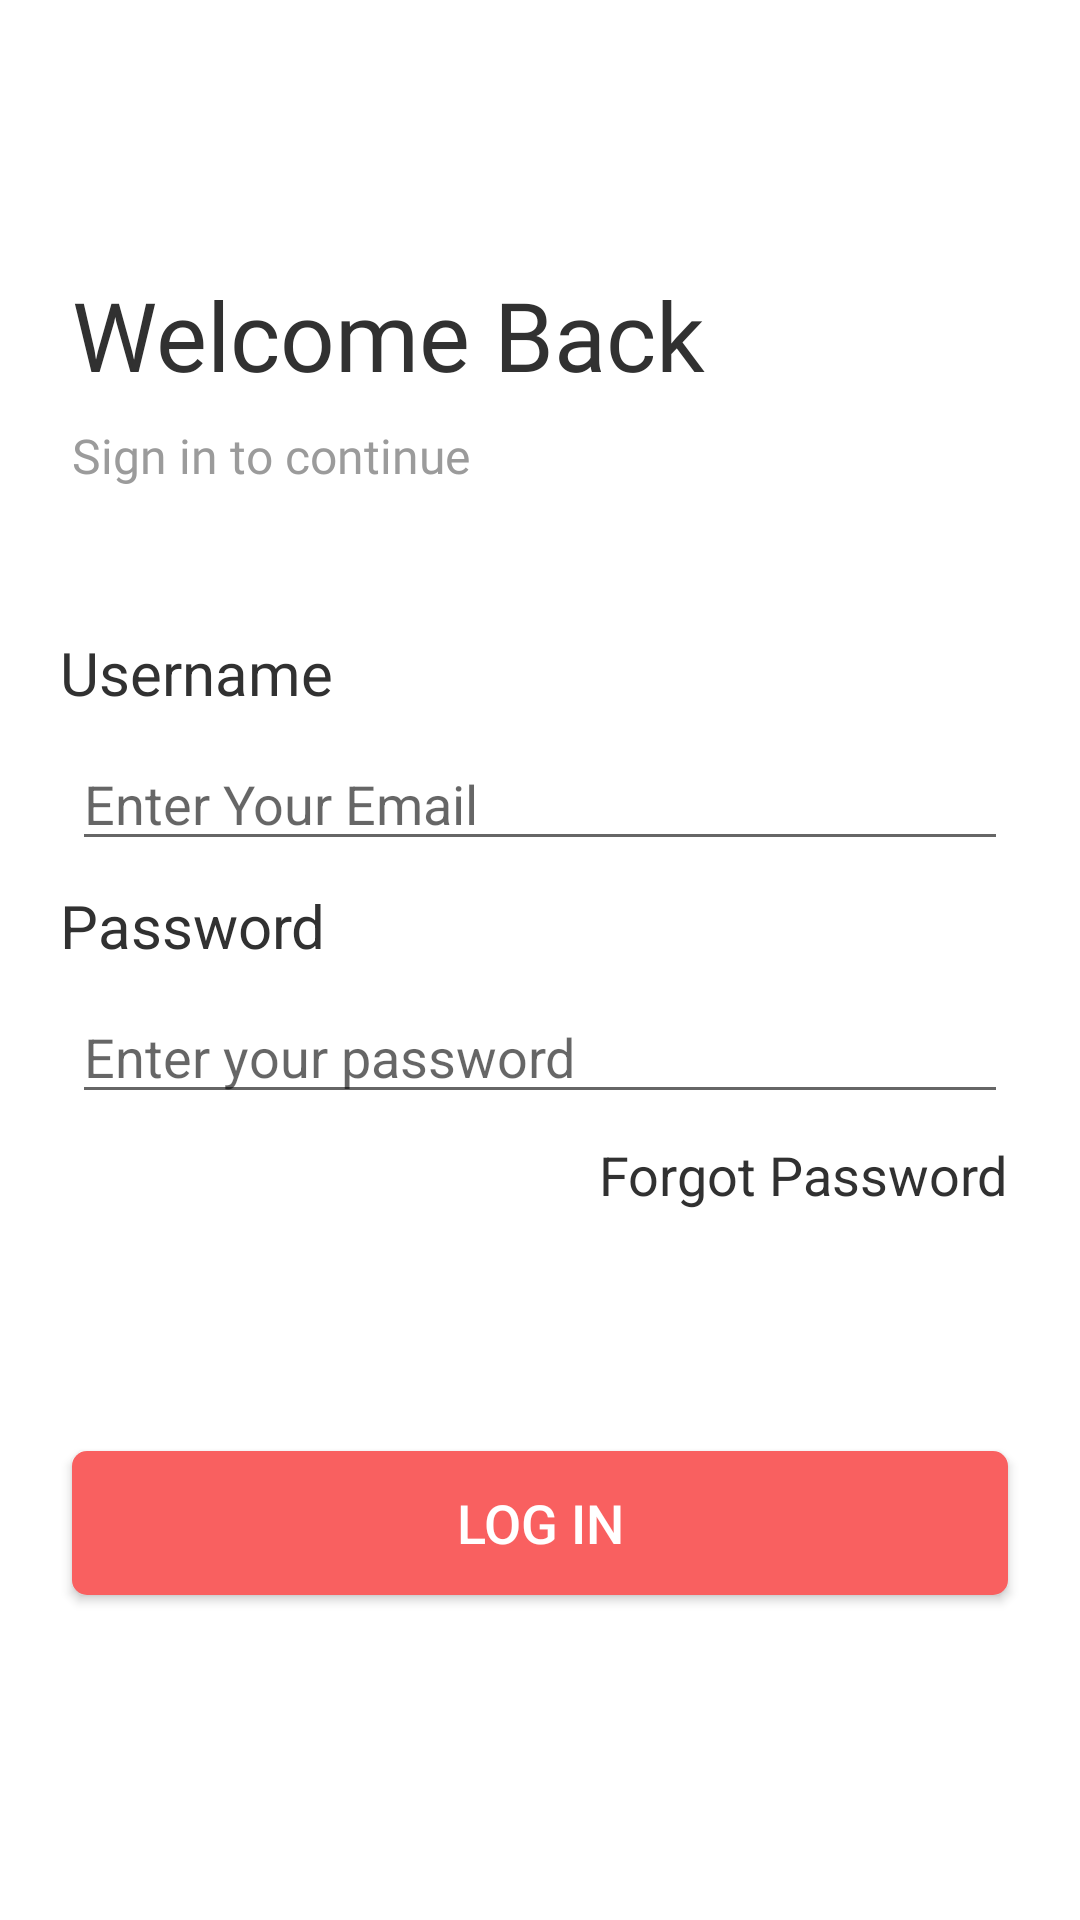

Layout XML and referenced resources for this Android screen:
<!-- AndroidManifest.xml: application theme Theme.Tugas3 -->
<!-- res/layout/activity_login.xml -->
<?xml version="1.0" encoding="utf-8"?>
<androidx.constraintlayout.widget.ConstraintLayout xmlns:android="http://schemas.android.com/apk/res/android"
	xmlns:app="http://schemas.android.com/apk/res-auto"
	xmlns:tools="http://schemas.android.com/tools"
	android:layout_width="match_parent"
	android:layout_height="match_parent"
	android:background="#FFFFFF"
	tools:context=".LoginActivity">

	<TextView
		android:id="@+id/welcome_back"
		android:layout_width="wrap_content"
		android:layout_height="wrap_content"
		android:layout_marginLeft="24dp"
		android:fontFamily="@font/montserrat_semi_bold"
		android:text="@string/welcome_back"
		android:textColor="#313131"
		android:textSize="32sp"
		app:layout_constraintLeft_toLeftOf="parent"
		app:layout_constraintTop_toTopOf="parent"
		android:layout_marginTop="90dp"
		/>

	<TextView
		android:id="@+id/sign_in"
		android:layout_width="wrap_content"
		android:layout_height="wrap_content"
		android:layout_marginLeft="24dp"
		android:layout_marginTop="8dp"
		android:fontFamily="@font/montserrat_light"
		android:text="@string/sign_in_to_continue"
		android:textColor="#9b9b9b"
		android:textSize="16sp"
		app:layout_constraintLeft_toLeftOf="parent"
		app:layout_constraintTop_toBottomOf="@id/welcome_back" />

	<TextView
		android:id="@+id/reset_code"
		android:layout_width="wrap_content"
		android:layout_height="wrap_content"
		android:layout_marginLeft="20dp"
		android:layout_marginTop="48dp"
		android:text="Username"
		android:textColor="#313131"
		android:textSize="20sp"
		app:layout_constraintLeft_toLeftOf="parent"
		app:layout_constraintTop_toBottomOf="@+id/sign_in" />

	<EditText
		android:id="@+id/edt_reset_code"
		android:layout_width="match_parent"
		android:layout_height="wrap_content"
		android:layout_marginLeft="24dp"
		android:layout_marginTop="8dp"
		android:layout_marginRight="24dp"
		android:hint="Enter Your Email"
		app:layout_constraintLeft_toLeftOf="parent"
		app:layout_constraintRight_toRightOf="parent"
		app:layout_constraintTop_toBottomOf="@id/reset_code"
		/>

	<TextView
		android:id="@+id/new_password"
		android:layout_width="wrap_content"
		android:layout_height="wrap_content"
		android:layout_marginLeft="20dp"
		android:layout_marginTop="8dp"
		android:text="Password"
		android:textColor="#313131"
		android:textSize="20sp"
		app:layout_constraintLeft_toLeftOf="parent"
		app:layout_constraintTop_toBottomOf="@+id/edt_reset_code" />

	<EditText
		android:id="@+id/edt_new_password"
		android:layout_width="match_parent"
		android:layout_height="wrap_content"
		android:layout_marginLeft="24dp"
		android:layout_marginTop="8dp"
		android:layout_marginRight="24dp"
		android:hint="@string/enter_your_password"
		app:layout_constraintLeft_toLeftOf="parent"
		app:layout_constraintRight_toRightOf="parent"
		app:layout_constraintTop_toBottomOf="@+id/new_password" />

	<TextView
		android:id="@+id/forgot_password"
		android:layout_width="wrap_content"
		android:layout_height="wrap_content"
		android:layout_marginTop="8dp"
		android:layout_marginRight="24dp"
		android:text="@string/forgot_password"
		android:textColor="#313131"
		android:textSize="18sp"
		app:layout_constraintRight_toRightOf="parent"
		app:layout_constraintTop_toBottomOf="@id/edt_new_password"
		/>

	<Button
		android:layout_width="match_parent"
		android:layout_height="wrap_content"
		android:layout_marginStart="24dp"
		android:layout_marginEnd="24dp"
		android:textSize="18sp"
		android:layout_marginBottom="200dp"
		android:background="@drawable/button_red"
		android:text="LOG IN"
		android:textColor="#FFFFFF"
		app:layout_constraintTop_toBottomOf="@id/forgot_password"
		android:layout_marginTop="80dp"
		app:layout_constraintEnd_toEndOf="parent"
		app:layout_constraintStart_toStartOf="parent"
		/>
</androidx.constraintlayout.widget.ConstraintLayout>
<!-- resources referenced by this layout -->
<resources>
  <!-- drawable button_red (drawable) -->
  <?xml version="1.0" encoding="utf-8"?>
  <shape
      xmlns:android="http://schemas.android.com/apk/res/android"
      android:shape="rectangle">
      <solid android:color="#F96060" />
      <corners android:radius="5dp" />
  </shape>
  <string name="enter_your_password">Enter your password</string>
  <string name="forgot_password">Forgot Password</string>
  <string name="sign_in_to_continue">Sign in to continue</string>
  <string name="welcome_back">Welcome Back</string>
  <style name="Theme.Tugas3" parent="Theme.MaterialComponents.DayNight.DarkActionBar">
          
          <item name="colorPrimary">@color/colorAccent</item>
          <item name="colorPrimaryVariant">@color/colorPrimaryDark</item>
          <item name="colorOnPrimary">@color/white</item>
          
          <item name="android:colorPrimaryDark">@color/colorPrimaryDark</item>
          <item name="colorSecondary">@color/colorAccent</item>
          <item name="colorSecondaryVariant">@color/colorPrimary</item>
          <item name="colorOnSecondary">@color/black</item>
          
          <item name="android:statusBarColor" tools:targetApi="l">@color/white</item>
          
          <item name="windowActionBar">false</item>
          <item name="windowNoTitle">true</item>
      </style>
  <color name="colorAccent">#F96060</color>
  <color name="colorPrimaryDark">#00574B</color>
  <color name="white">#FFFFFFFF</color>
  <color name="colorPrimary">#008577</color>
  <color name="black">#FF000000</color>
</resources>
